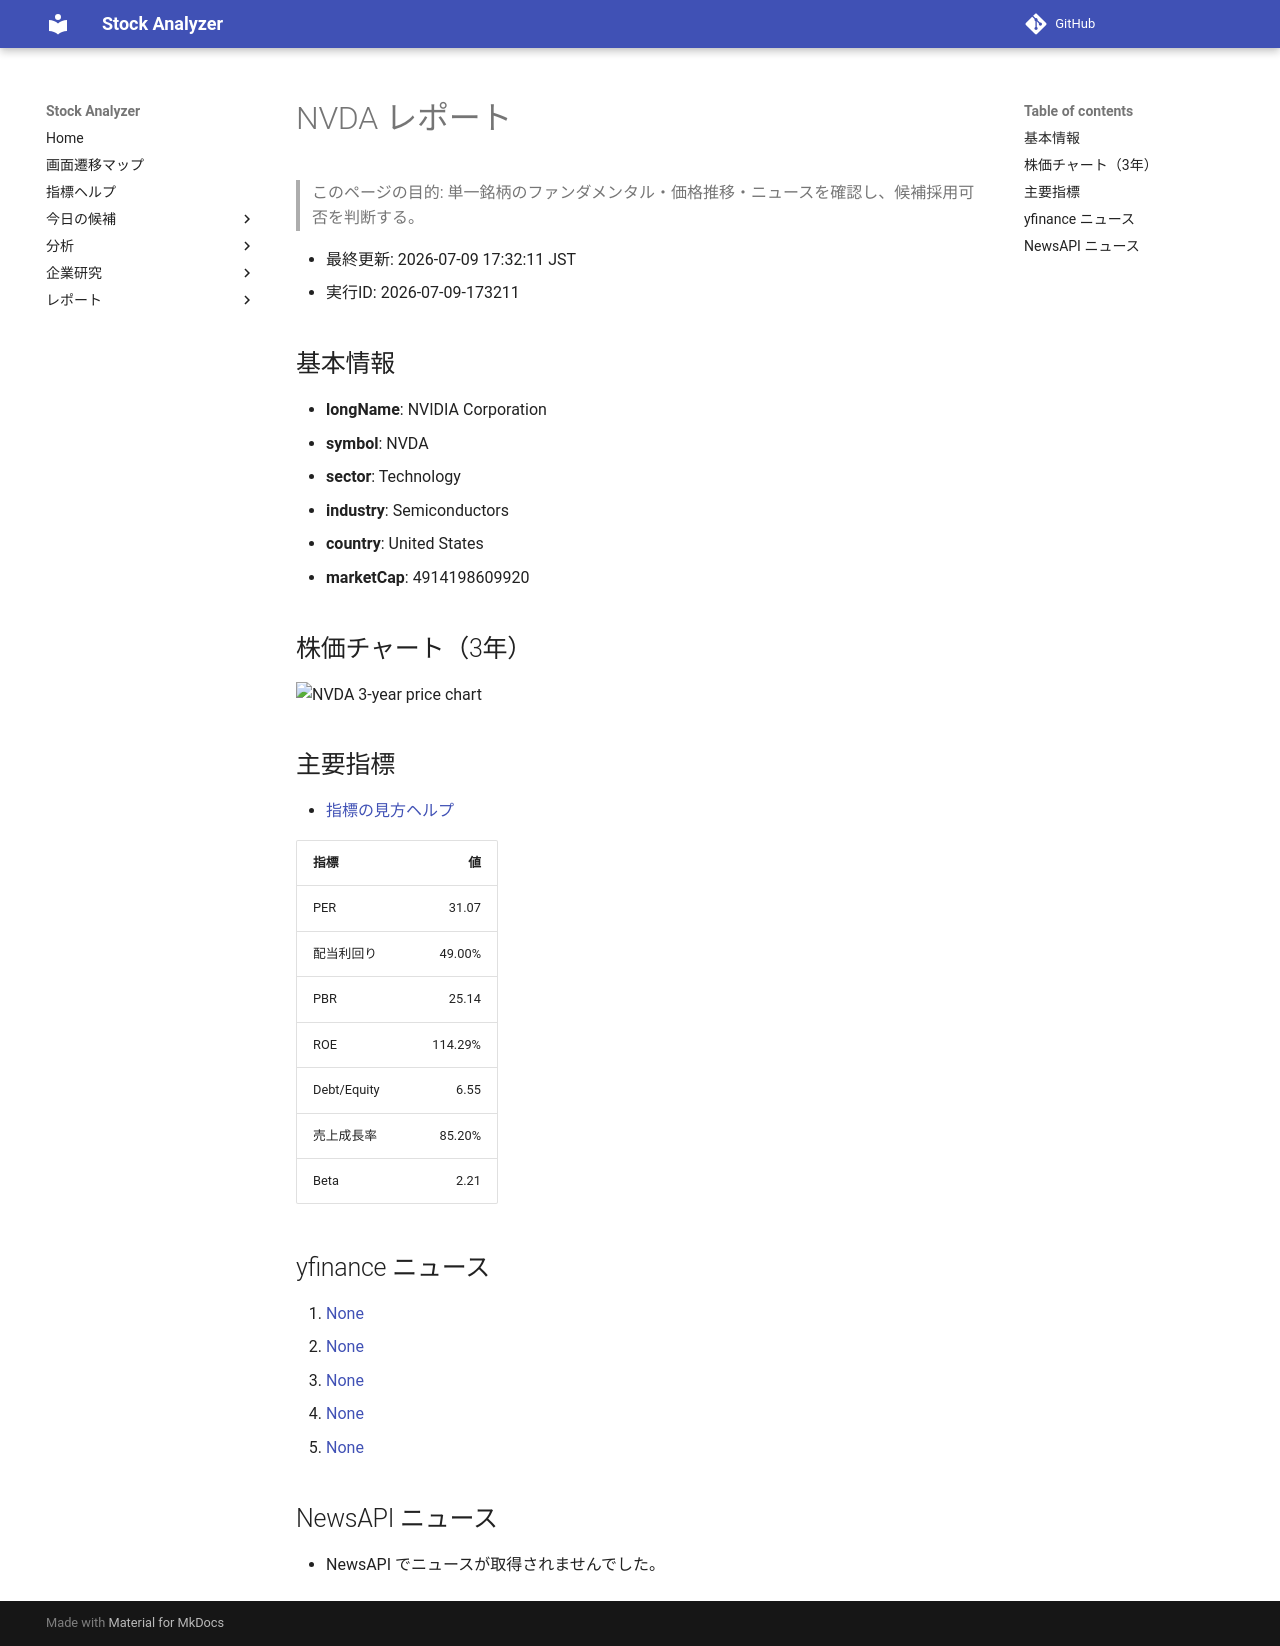

repository: Yumi-note/Making-APP · page: reports/2026-07-09/173211/NVDA/index.html · generator: mkdocs

# NVDA レポート

> このページの目的: 単一銘柄のファンダメンタル・価格推移・ニュースを確認し、候補採用可否を判断する。

- 最終更新: 2026-07-09 17:32:11 JST
- 実行ID: 2026-07-09-173211

## 基本情報

- **longName**: NVIDIA Corporation
- **symbol**: NVDA
- **sector**: Technology
- **industry**: Semiconductors
- **country**: United States
- **marketCap**: 4914198609920

## 株価チャート（3年）

![NVDA 3-year price chart](NVDA_3y.png)

## 主要指標

- [指標の見方ヘルプ](../../../../indicators.md)

| 指標 | 値 |
|---|---:|
| PER | 31.07 |
| 配当利回り | 49.00% |
| PBR | 25.14 |
| ROE | 114.29% |
| Debt/Equity | 6.55 |
| 売上成長率 | 85.20% |
| Beta | 2.21 |

## yfinance ニュース

1. [None](None)
2. [None](None)
3. [None](None)
4. [None](None)
5. [None](None)

## NewsAPI ニュース

- NewsAPI でニュースが取得されませんでした。
